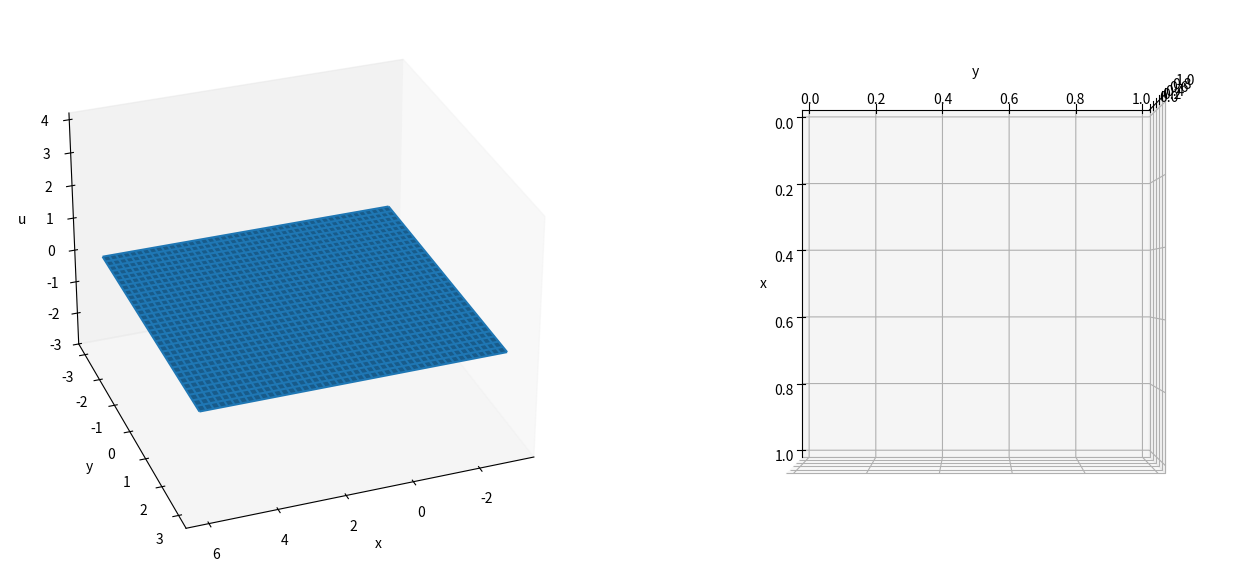

Write Python code to recreate this figure. (Note: this script raises an exception after producing the figure.)
# -*- coding: utf-8 -*-
"""
Created on Tue Aug  4 09:29:12 2020

@author: savva
"""
import numpy as np
from scipy.sparse import diags, kron, csc_matrix
from scipy.fft import dct, idct
from scipy.optimize import newton_krylov
from mpl_toolkits.mplot3d import Axes3D
import matplotlib.pyplot as plt
from matplotlib import cm
from matplotlib.colors import LightSource
import csv
import os
from scipy.integrate import odeint
from scipy.interpolate import interp1d

np.set_printoptions(edgeitems=6, suppress=True)

#GLOBAL parameters
R_ = 1 # radius of droplet
a_ = 100
epsilon_ = 1e-2 # thin liquid layer height (thickness of precursor film = h*)
V_, Vf_ = 0, 1 # volume of droplet (starts from 0 and stops at 1)

#GLOBAL simulation variables
Nx_, Ny_ = 91, 61 # grid points
NN_ = Nx_*Ny_ # total number of points
smoothing_iters_ = 4 # number of smoothing iterations per time step 
endl_, endr_ = -3, 6 # domain limits
endb_, endt_ = -3, 3
Dx_ = endr_ - endl_ # domain size Lo
Dy_ = endt_ - endb_ 
dksi_ = Dx_/(Nx_-1) # node spacing
deta_ = Dy_/(Ny_-1)
dksi2_ = dksi_*dksi_
deta2_ = deta_*deta_

#PMA variables
alpha_ = 0.01 # controls the mesh adaption speed 
gamma_ = 0.1 # controls the extent of smoothing
C_ = .15 # Mackenzie normalisation constant
dtmesh_ = 1e-7

#PDE variables
dtR_ = 5e-2
alpha2_ = 0 # 10 * np.pi/180 # angle of inclined surface
n_ = 6 # exponent of the interaction (not well defined weaker interaction term)
m_ = 3 # exponent of the interaction (known to be 3)
Bo_ = 0.01 # Bond number rho*g*Lo**2/sigma
epsilon2_ = 1/Dy_ # ratio of characteristic droplet thickness and extent of substrate Ho/Lo ( Ho ~ 1 ???)

# not implemented for now
sigma_ = None # surface tension constant
theta_ = None # contact angle - how to calculate?

#GLOBAL vectors/matrices/terms
ksiksi, etaeta = np.meshgrid(np.linspace(endl_, endr_, Nx_), np.linspace(endb_, endt_, Ny_)) # rectangular grid
Ibdy = lambda:0 # information on indices (boundary, interior, corners)
M = lambda:0 # derivative matrices
Q = lambda:0 # mesh potential and all its derivatives
U = lambda:0 # solution and its derivatives
J = None # Hessian (Jacobian) of Q
P = lambda:0 # Pressure and its derivatives

# for plotting
plot3d_bool = True
fig = plt.figure(figsize=(16,8))
aaa = np.linspace(0,2*np.pi)
if plot3d_bool:
    # solution and mesh
    ax = fig.add_subplot(121, projection='3d') 
    ax.view_init(elev=30, azim=70)
    ax.set_xlabel('x'); ax.set_ylabel('y'); ax.set_zlabel('u')
    ax.set_zlim3d(-3,4.2)  
    ax.grid(False)
    # ax.set_aspect("equal") # NOT IMPLEMENTED ON MATPLOTLIB YET
    ls = LightSource(azdeg=50, altdeg=65)
    surf = ax.plot_surface(ksiksi, etaeta, np.zeros((Ny_,Nx_)))
    mesh = ax.plot_wireframe(ksiksi, etaeta, np.zeros((Ny_,Nx_)))
    # mesh
    ax2 = fig.add_subplot(122, projection='3d') 
    ax2.view_init(elev=90, azim=0)
    ax2.set_xlabel('x'); ax2.set_ylabel('y');
    ax2.w_zaxis.line.set_lw(0.)
    ax2.set_zticks([])
    ax2.grid(False)
    # ax2.set_aspect("equal") # NOT IMPLEMENTED ON MATPLOTLIB YET
    radiusline = ax2.plot3D(R_*np.cos(aaa),R_*np.sin(aaa),0*aaa,'r',linewidth=0.2)
    ls2 = LightSource(azdeg=50, altdeg=65)
    mesh2 = ax.plot_wireframe(ksiksi, etaeta, np.zeros((Ny_,Nx_)))
    # 
    plt.subplots_adjust(left= 0, bottom=0, right=1, top=1, wspace = -0.1)


def main():
    """
    """
    global Q, Ibdy, M, J, CN_term, surf, mesh, mesh2, V_, alpha_, gamma_, dtmesh_, radiusline
    # initialise Q, Ibdy, M, U and droplet
    Q.val = np.reshape(0.5*ksiksi**2 + 0.5*etaeta**2, NN_) # mesh potential
    make_Ibdy()
    make_M()
    U.new = np.full(NN_, epsilon_)
    
    # initialise droplet
    # err = initialise_droplet(500, 5e-9, 20, True, True)  
       
    # check node spacings
    # investigate_minimum_spacing()  
    # investigate_distance_to_contact_line()
        
    # check PMA steady state
    # check_mesh(10000, 1e-9, 1e-8)     
    
    # evolve droplet radius explicitely and update mesh
    # alpha_ = 0.001
    # dtmesh_ = 1e-8
    # evolve_R_explicit(25, 2, 1e-2)
    
    # # check PMA steady state
    # check_mesh(1000, 1e-7, 1e-4) 
    
    # initialise coalescing droplets
    err = initialise_coalescing_droplets(1000, [[0,0,1,1],[3,0,1,1]], 5e-9, 20, False, True)
    
    # evolve droplet(s) using pde
    evolve_with_PDE(1e-4, 1000, 1e-2, 3e-9, 400)
    
def initialise_coalescing_droplets(Vsteps, info, dtmesh, loops, fromfile, tofile):
    print("initialising coalescing droplets")
    global J, V_, surf, mesh, mesh2
    if fromfile:
        # initialise from file
        read_from_file("initdrop_coal_"+str(R_)+"_"+str(Nx_)+"-"+str(Ny_)+"_"+str(a_)+\
                       "_"+str(epsilon_)+"_"+str(alpha_)+"_"+str(gamma_)+"_"+str(C_)+".txt")
        # plot
        compute_Q_spatial_ders()
        surf.remove() 
        surf = ax.plot_surface(Q.dksi.reshape(Ny_,Nx_), Q.deta.reshape(Ny_,Nx_), U.val.reshape(Ny_,Nx_), \
                                    cmap=cm.coolwarm, rstride=1, cstride=1, linewidth=0, \
                                    antialiased=False,alpha=0.5)
        mesh.remove() 
        mesh = ax.plot_wireframe(Q.dksi.reshape(Ny_,Nx_), Q.deta.reshape(Ny_,Nx_), np.full((Ny_,Nx_),-3), linewidth=0.2)
        mesh2.remove()
        mesh2 = ax2.plot_wireframe(Q.dksi.reshape(Ny_,Nx_), Q.deta.reshape(Ny_,Nx_), np.zeros((Ny_,Nx_)), linewidth=0.2, rcount=Ny_, ccount=Nx_)
        fig.canvas.draw()
        fig.canvas.flush_events()
        return 0
    # else inflate drops
    Vf1 = info[0][3]
    Vf2 = info[1][3]
    infoarg = []; infoarg.append(info[0].copy()); infoarg.append(info[1].copy())
    for i in range(1,Vsteps+1):
        U.val = U.new.copy()
        #compute derivatives
        compute_Q_spatial_ders()
        J = Q.d2ksi*Q.d2eta - Q.dksideta**2
        compute_u_spatial_ders()
        #update solution
        infoarg[0][3] = Vf1*i/Vsteps
        infoarg[1][3] = Vf2*i/Vsteps
        U.new = compute_U2(infoarg)
        print(i/Vsteps)
        loop_pma(dtmesh, loops)
        if plot3d_bool and i%100 == 0:
            # solution
            surf.remove() 
            surf = ax.plot_surface(Q.dksi.reshape(Ny_,Nx_), Q.deta.reshape(Ny_,Nx_), U.val.reshape(Ny_,Nx_), \
                                   rstride=1, cstride=1, linewidth=0, \
                                   cmap=cm.coolwarm, antialiased=False,alpha=0.5)
            mesh.remove()
            mesh = ax.plot_wireframe(Q.dksi.reshape(Ny_,Nx_), Q.deta.reshape(Ny_,Nx_), np.full((Ny_,Nx_),-3), \
                                     linewidth=0.2, rstride=2, cstride=2)
            # mesh
            mesh2.remove()
            mesh2 = ax2.plot_wireframe(Q.dksi.reshape(Ny_,Nx_), Q.deta.reshape(Ny_,Nx_), np.zeros((Ny_,Nx_)), \
                                       linewidth=0.2, rstride=1, cstride=1)
            fig.canvas.draw()
            fig.canvas.flush_events() 
    U.val = U.new.copy()
    print("initialisation complete")
    # write values to a file for quick access??
    if tofile:
        write_to_file("initdrop_coal_"+str(R_)+"_"+str(Nx_)+"-"+str(Ny_)+"_"+str(a_)+\
                       "_"+str(epsilon_)+"_"+str(alpha_)+"_"+str(gamma_)+"_"+str(C_)+".txt")
    return 0
        
    
def initialise_droplet(Vsteps, dtmesh, loops, fromfile, tofile):
    print("initialising droplet")
    global J, V_, surf, mesh, mesh2
    if fromfile:
        # initialise from file
        read_from_file("initdrop_rect_"+str(R_)+"_"+str(Nx_)+"-"+str(Ny_)+"_"+str(a_)+\
                       "_"+str(epsilon_)+"_"+str(alpha_)+"_"+str(gamma_)+"_"+str(C_)+".txt")
        V_ = Vf_
        # plot
        compute_Q_spatial_ders()
        surf.remove() 
        surf = ax.plot_surface(Q.dksi.reshape(Ny_,Nx_), Q.deta.reshape(Ny_,Nx_), U.val.reshape(Ny_,Nx_), \
                                    cmap=cm.coolwarm, rstride=1, cstride=1, linewidth=0, \
                                    antialiased=False,alpha=0.5)
        mesh.remove() 
        mesh = ax.plot_wireframe(Q.dksi.reshape(Ny_,Nx_), Q.deta.reshape(Ny_,Nx_), np.full((Ny_,Nx_),-3), linewidth=0.2)
        mesh2.remove()
        mesh2 = ax2.plot_wireframe(Q.dksi.reshape(Ny_,Nx_), Q.deta.reshape(Ny_,Nx_), np.zeros((Ny_,Nx_)), linewidth=0.2, rcount=Ny_, ccount=Nx_)
        fig.canvas.draw()
        fig.canvas.flush_events()
        return 0
    # else steadily inflate drop 
    for i in range(1,Vsteps+1):
        U.val = U.new.copy()
        #compute derivatives
        compute_Q_spatial_ders()
        J = Q.d2ksi*Q.d2eta - Q.dksideta**2
        compute_u_spatial_ders()
        #update solution
        V_ = Vf_*i/Vsteps
        U.new = compute_U()
        print(V_, U.new.max())
        #solve PMA and update mesh 
        loop_pma(dtmesh, loops)
        # plot every once in a while
        if plot3d_bool and i%100 == 0:
            # solution
            surf.remove() 
            surf = ax.plot_surface(Q.dksi.reshape(Ny_,Nx_), Q.deta.reshape(Ny_,Nx_), U.val.reshape(Ny_,Nx_), \
                                   rstride=1, cstride=1, linewidth=0, \
                                   cmap=cm.coolwarm, antialiased=False,alpha=0.5)
            mesh.remove()
            mesh = ax.plot_wireframe(Q.dksi.reshape(Ny_,Nx_), Q.deta.reshape(Ny_,Nx_), np.full((Ny_,Nx_),-3), \
                                     linewidth=0.2, rstride=2, cstride=2)
            # mesh
            mesh2.remove()
            mesh2 = ax2.plot_wireframe(Q.dksi.reshape(Ny_,Nx_), Q.deta.reshape(Ny_,Nx_), np.zeros((Ny_,Nx_)), \
                                       linewidth=0.2, rstride=1, cstride=1)
            fig.canvas.draw()
            fig.canvas.flush_events() 
    U.val = U.new.copy()
    print("initialisation complete")
    # write values to a file for quick access??
    if tofile:
        write_to_file("initdrop_rect_"+str(R_)+"_"+str(Nx_)+"-"+str(Ny_)+"_"+str(a_)+\
                       "_"+str(epsilon_)+"_"+str(alpha_)+"_"+str(gamma_)+"_"+str(C_)+".txt")
    return 0

def check_mesh(iters, dt, atol):
    # to check steady state of the mesh
    global J, V_, surf, mesh, mesh2
   
    # loop once to set Qdksiold and Qdetaold
    compute_Q_spatial_ders()
    J = Q.d2ksi*Q.d2eta - Q.dksideta**2
    compute_u_spatial_ders()
    # update solution for new mesh
    U.val = compute_U()
    #solve PMA and update mesh
    solve_PMA()
    Q.val += dt*Q.dt
    # set Qdksiold and Qdetaold
    Qdksiold = Q.dksi.copy()
    Qdetaold = Q.deta.copy()
    
    for i in range(iters):  
        # loop
        compute_Q_spatial_ders()
        J = Q.d2ksi*Q.d2eta - Q.dksideta**2
        compute_u_spatial_ders()
        U.val = compute_U()
        solve_PMA()
        Q.val += dt*Q.dt
        # find differences between old and new mesh
        diff_ksi = Q.dksi - Qdksiold; diff_eta = Q.deta - Qdetaold
        diff_squared = np.sqrt(diff_ksi**2 + diff_eta**2)
        # print((i+1), " / ", iters, ": ", diff_squared.max())
        # update Qdksiold and Qdetaold
        Qdksiold = Q.dksi.copy()
        Qdetaold = Q.deta.copy()
        # plot every once in a while
        if plot3d_bool and i%1000 == 0:
            # solution
            surf.remove() 
            surf = ax.plot_surface(Q.dksi.reshape(Ny_,Nx_), Q.deta.reshape(Ny_,Nx_), U.val.reshape(Ny_,Nx_), \
                                    cmap=cm.coolwarm, rstride=1, cstride=1, linewidth=0, \
                                    antialiased=False,alpha=0.5)
            mesh.remove()
            mesh = ax.plot_wireframe(Q.dksi.reshape(Ny_,Nx_), Q.deta.reshape(Ny_,Nx_), np.full((Ny_,Nx_),-3), \
                                     linewidth=0.2)
            #mesh
            mesh2.remove()
            mesh2 = ax2.plot_wireframe(Q.dksi.reshape(Ny_,Nx_), Q.deta.reshape(Ny_,Nx_), np.zeros((Ny_,Nx_)), \
                                       linewidth=0.2, rstride=1, cstride=1,)
            fig.canvas.draw()
            fig.canvas.flush_events() 
        if diff_squared.max() < atol:
            # solution
            surf.remove() 
            surf = ax.plot_surface(Q.dksi.reshape(Ny_,Nx_), Q.deta.reshape(Ny_,Nx_), U.val.reshape(Ny_,Nx_), \
                                    cmap=cm.coolwarm, rstride=1, cstride=1, linewidth=0, \
                                    antialiased=False,alpha=0.5)
            mesh.remove()
            mesh = ax.plot_wireframe(Q.dksi.reshape(Ny_,Nx_), Q.deta.reshape(Ny_,Nx_), np.full((Ny_,Nx_),-3), \
                                     linewidth=0.2)
            #mesh
            mesh2.remove()
            mesh2 = ax2.plot_wireframe(Q.dksi.reshape(Ny_,Nx_), Q.deta.reshape(Ny_,Nx_), np.zeros((Ny_,Nx_)), \
                                       linewidth=0.2, rstride=1, cstride=1,)
            fig.canvas.draw()
            fig.canvas.flush_events()
            print("PMA steady state achieved with atol = "+str(atol))
            break

def evolve_R_explicit(pmaloops, Rfinal, tol):
    print("evolving the radius explicitely")
    global R_, surf, mesh, mesh2, J, radiusline
    time = 0
    i = 0
    U.val = U.new.copy()
    while (abs(Rfinal - R_) > tol):
        print(time, R_, U.val.max())
        #compute derivatives
        compute_Q_spatial_ders()
        J = Q.d2ksi*Q.d2eta - Q.dksideta**2
        compute_u_spatial_ders()
        # timestep
        dt = dtR_*(R_**2)
        # new radius
        R_ += dt*Rdot()
        U.val = compute_U()
        #solve PMA and update mesh 
        loop_pma(dtmesh_, pmaloops)
        # iteration
        i += 1
        time += dt
        # plot
        if plot3d_bool:
            # solution
            surf.remove() 
            surf = ax.plot_surface(Q.dksi.reshape(Ny_,Nx_), Q.deta.reshape(Ny_,Nx_), U.val.reshape(Ny_,Nx_), \
                                    cmap=cm.coolwarm, rstride=1, cstride=1, linewidth=0, \
                                    antialiased=False,alpha=0.5)
            mesh.remove()
            mesh = ax.plot_wireframe(Q.dksi.reshape(Ny_,Nx_), Q.deta.reshape(Ny_,Nx_), np.full((Ny_,Nx_),-3), \
                                     linewidth=0.2)
            # mesh and radiuscircle
            ax2.clear()
            ax2.w_zaxis.line.set_lw(0.)
            ax2.set_zticks([])
            ax2.grid(False)
            mesh2 = ax2.plot_wireframe(Q.dksi.reshape(Ny_,Nx_), Q.deta.reshape(Ny_,Nx_), np.zeros((Ny_,Nx_)), \
                                       linewidth=0.2, rstride=1, cstride=1,)
            radiusline = ax2.plot3D(R_*np.cos(aaa),R_*np.sin(aaa),0*aaa,'r',linewidth=0.15, alpha=0.7)
            fig.canvas.draw()
            fig.canvas.flush_events()
    return 0
  
def evolve_with_PDE(dt, iterMax, tol, dtmesh, pmaloops):
    global J, dtmesh_, surf, mesh, mesh2, radiusline, R_
    # to get radius at certain times
    tode = np.concatenate(([0],np.logspace(-5,2)))
    Rode = odeint(asympode,R_, tode)
    R_func = interp1d(tode,Rode[:,0],'cubic')
    # solve
    current_time = 0
    iteration = 1
    scale = 1
    while iteration < iterMax:
        # copy new solution to old
        dt_n = dt*scale
        U.val = U.new.copy()
        # compute derivatives
        compute_Q_spatial_ders()
        J = Q.d2ksi*Q.d2eta - Q.dksideta**2
        compute_u_spatial_ders()
        P.val = pressure(U.val, U.xx, U.yy)
        compute_P_spatial_ders()
        # rhs term
        F = pde_rhs(U.val, U.xx, U.yy)
        # update timestep, solution, mesh and current_time
        U.new = newton_krylov(lambda u:residual(u, F, dt_n), U.val, verbose=1, maxiter=20, f_tol=1e-7)
        loop_pma(dtmesh, pmaloops) # int(pmaloops*(np.log(scale)/2+1)))
        current_time += dt_n
        #plot
        if plot3d_bool and (iteration%10 == 0 or iteration == 1):
            # solution
            surf.remove() 
            surf = ax.plot_surface(Q.dksi.reshape(Ny_,Nx_), Q.deta.reshape(Ny_,Nx_), U.new.reshape(Ny_,Nx_), \
                                    cmap=cm.coolwarm, rstride=1, cstride=1, linewidth=0, \
                                    antialiased=False,alpha=0.5)
            mesh.remove()
            mesh = ax.plot_wireframe(Q.dksi.reshape(Ny_,Nx_), Q.deta.reshape(Ny_,Nx_), np.full((Ny_,Nx_),-3), \
                                     linewidth=0.2)
            # mesh
            ax2.clear()
            ax2.w_zaxis.line.set_lw(0.)
            ax2.set_zticks([])
            ax2.grid(False)
            mesh2 = ax2.plot_wireframe(Q.dksi.reshape(Ny_,Nx_), Q.deta.reshape(Ny_,Nx_), np.zeros((Ny_,Nx_)), \
                                       linewidth=0.2, rstride=1, cstride=1,)
            R_ = R_func(current_time)
            radiusline = ax2.plot3D(R_*np.cos(aaa),R_*np.sin(aaa),0*aaa,'r',linewidth=0.15, alpha=0.7)
            fig.canvas.draw()
            fig.canvas.flush_events()
        # increment iteration and print statement
        print(iteration, dt, "*", scale, "=", dt_n, ". T = ", current_time, \
              ". Min spacing = ", investigate_minimum_spacing(False, False).min())
        iteration += 1
        scale += np.exp(-10*np.linalg.norm(U.new-U.val))
  
def compute_U2(info):
    """
    # G = R_ + np.log((1+np.exp(-2*a_*(x+R_)))/(1+np.exp(-2*a_*(x-R_))))/(2*a_)
    # H = 4*V_*(1-psi*psi/(R_*R_))/(R_*R_)
    # U =  epsilon_ + (1-epsilon_)*H(G(np.sqrt(Q.dksi*Q.dksi+Q.deta*Q.deta)))
    """
    ret = np.full(NN_, epsilon_)
    for dropinfo in info:
        x, y, R, V = dropinfo[:]
        ret += (1-epsilon_)*H2(G2(np.sqrt((Q.dksi-x)**2+(Q.deta-y)**2), R), R, V)
    return ret

def G2(xx, R):
    return R + np.log((1+np.exp(-2*a_*(xx+R)))/(1+np.exp(-2*a_*(xx-R))))/(2*a_)
  
def H2(psi, R, V):
    return 4*V*(1-psi*psi/(R*R))/(R*R)

def asympode(r,t):
    lam = epsilon_*4.06522
    return (512/r**9-1)/(3*np.log(0.5*r/lam)-3)
        
def residual(u, F, dt):
    # laplacian terms
    u_xx, u_yy = Laplace_operator(u.reshape(Ny_,Nx_), M.dksiCentre.dot(u), M.detaCentre.dot(u))
    # pressure and its derivatives
    pnew = pressure(u, u_xx, u_yy)
    P_dksi = M.dksiCentre.dot(pnew); P_deta = M.detaCentre.dot(pnew)
    P_dksi[Ibdy.Left] = 0; P_dksi[Ibdy.Right] = 0
    P_deta[Ibdy.Top] = 0; P_deta[Ibdy.Bottom] = 0
    pdx = np.divide(np.multiply(Q.d2eta,P_dksi) - np.multiply(Q.dksideta,P_deta), J)
    pdy = np.divide(- np.multiply(Q.dksideta,P_dksi) + np.multiply(Q.d2ksi,P_deta), J)
    # Crank Nicolson term
    A = (pdx - Bo_*np.sin(alpha2_)/epsilon2_)*(u**3)/3
    B = pdy*(u**3)/3
    F2 = np.divide(Q.d2eta*M.dksiCentre.dot(A) - Q.dksideta*M.detaCentre.dot(A) 
                     - Q.dksideta*M.dksiCentre.dot(B) + Q.d2ksi*M.detaCentre.dot(B), J)
    return (u - U.val) - dt*(F2 + F)/2
    
def pde_rhs(h, hxx, hyy):
    """
    dhdt = F(h,p)
    """
    A = (P.dx - Bo_*np.sin(alpha2_)/epsilon2_)*(h**3)/3
    B = P.dy*(h**3)/3
    dhdt = np.divide(Q.d2eta*M.dksiCentre.dot(A) - Q.dksideta*M.detaCentre.dot(A) 
                     - Q.dksideta*M.dksiCentre.dot(B) + Q.d2ksi*M.detaCentre.dot(B), J)
    return dhdt
    
def PI(h):
    """
    disjoining pressure term
    """
    return (n_-1)*(m_-1)*((np.divide(epsilon_, h)**m_ )- (np.divide(epsilon_, h)**n_))/(2*epsilon_*(n_-m_))
                        
def pressure(h, hxx, hyy):
    """
    compute pressure
    p = -Lap(h) -/+ PI(h) + Bo*cos(alpha)*h
    """    
    return - (hxx+hyy) + PI(h) + Bo_*np.cos(alpha2_)*h
    
       
def investigate_minimum_spacing(plot, prints):
    min_spacings = get_minimum_spacings()
    if plot:
        fig2 = plt.figure(figsize=(10,8)) 
        ax3 = fig2.add_subplot(111, projection='3d') 
        ax3.view_init(elev=30, azim=-160)
        ax3.set_xlabel('x'); ax.set_ylabel('y'); ax.set_zlabel('min spacing')
        ax3.set_zlim3d(0,0.1)  
        ax3.grid(False)
        ax3.plot_surface(Q.dksi.reshape(Ny_,Nx_)[1:-1,1:-1], Q.deta.reshape(Ny_,Nx_)[1:-1,1:-1], min_spacings)
    if prints:
        print("Original mesh spacing: ", dksi_)
        print("Current minimum mesh spacing: ", min_spacings.min())
        print("Spacing at droplet boundary should ideally be of order: ", 1/a_)
    return min_spacings
       
def compute_spacings():
    """
    
    N-W   N   N-E
        \ | /
     W -[i,j]- E
        / | \
    S-W   S  S-E
    
    return (for each [i,j] in the mesh) a list with the spacings between the points
    [E, S, S-E, S-W]
    only half of the directions for each point in order to avoid duplicates
    """            
    xx = Q.dksi.reshape(Ny_,Nx_)
    yy = Q.deta.reshape(Ny_,Nx_)
    spacing = np.zeros((4, Ny_, Nx_))
    # EAST (x axis right)
    spacing[0, :, :-1] = abs(xx - np.roll(xx, -1, axis=1))[:, :-1]
    # SOUTH (y axis down)
    spacing[1, 1:, :] = abs(yy - np.roll(yy, 1, axis=0))[1:, :]
    # SOUTH EAST (x axis right, y axis down)
    spacing[2, 1:, :-1] = np.sqrt((yy - np.roll(np.roll(yy, 1, axis=0), -1, axis=1))[1:, :-1]**2
        + (xx - np.roll(np.roll(xx, 1, axis=0), -1, axis=1))[:-1, :-1]**2)
    # SOUTH WEST (x axis left, y axis down)
    spacing[3, 1:, 1:] = np.sqrt((yy - np.roll(np.roll(yy, 1, axis=0), 1, axis=1))[1:, 1:]**2
        + (xx - np.roll(np.roll(xx, 1, axis=0), 1, axis=1))[:-1, 1:]**2)
    return spacing

def get_minimum_spacings():
    spacings = compute_spacings()
    min_spacing1 = np.minimum(spacings[0,1:-1,1:-1],spacings[1,1:-1,1:-1])
    min_spacing2 = np.minimum(spacings[2,1:-1,1:-1],spacings[3,1:-1,1:-1])
    return np.minimum(min_spacing1, min_spacing2)    

def investigate_distance_to_contact_line():
    xx = []
    yy = []
    zz = []
    for ind in range(NN_):
        z = abs(np.sqrt(Q.dksi[ind]**2 + Q.deta[ind]**2)-R_) # droplet is centered at 0,0
        if z < 0.02:
            xx.append(Q.dksi[ind])
            yy.append(Q.deta[ind])
            zz.append(z)
    fig2 = plt.figure(figsize=(10,8)) 
    ax3 = fig2.add_subplot(111, projection='3d') 
    ax3.view_init(elev=30, azim=-160)
    ax3.set_xlabel('x'); ax.set_ylabel('y'); ax.set_zlabel('min spacing')
    ax3.set_zlim3d(0,0.03)  
    ax3.grid(False)
    ax3.scatter(xx, yy, zz)

def compute_U():
    return epsilon_ + (1-epsilon_)*H(G(np.sqrt(Q.dksi*Q.dksi+Q.deta*Q.deta)))

def H(psi):
    return 4*V_*(1-psi*psi/(R_*R_))/(R_*R_)

def G(x):
    return R_ + np.log((1+np.exp(-2*a_*(x+R_)))/(1+np.exp(-2*a_*(x-R_))))/(2*a_)
     
def Rdot():
    return (8*V_/R_**3 - 1)/(3*np.log(1/epsilon_)) 

def write_to_file(filename):
    print("writing in file")
    file = open(filename, "w") 
    for i in range(NN_):
        # U.val Q.val 
        file.write(str(U.val[i]) + " " + str(Q.val[i]) + "\n")
    file.close()
    
def read_from_file(filename):
    print("reading intialised state from file")
    a = []
    b = []
    p_file = os.getcwd() + "\\" + filename
    with open(p_file) as csvfile:
        lines = csv.reader(csvfile, delimiter=' ')
        for row in lines:
            a.append(float(row[0]))
            b.append(float(row[1]))
    U.new = np.array(a)
    U.val = U.new.copy()
    Q.val = np.array(b)

def solve_PMA():
    """
    solve for dQdt = L.fancy^-1 * (|J|*M)^0/5
    L.fancy^-1 is the inverse of the operator L.fancy = aplha*(Identity - gamma*Lap_ξ)
    which is solved using discreet cosine transform
    """
    monitor = compute_and_smooth_monitor()
    q_rhs = np.sqrt(np.multiply(monitor, np.abs(J)))/alpha_
    temp = dct(dct(q_rhs.reshape(Ny_,Nx_).T, norm="ortho").T, norm="ortho")
    dQdt = idct(idct(np.divide(temp,(1-gamma_*M.Leig)).T, norm="ortho").T, norm="ortho") 
    Q.dt = dQdt.reshape(NN_)
    
def loop_pma(dt, loops):
    global J
    solve_PMA()
    Q.val += dt*Q.dt
    for i in range(1,loops):
        compute_Q_spatial_ders()
        J = Q.d2ksi*Q.d2eta - Q.dksideta**2
        compute_u_spatial_ders()
        solve_PMA()
        Q.val += dt*Q.dt

def Laplace_operator(v, v_dksi, v_deta):
    """    
    L(v) = v_xx + v_yy = J^-1 * div_ksi { J^-1 * A * grad_ksi (v) }
    more consicely:
    v_xx = J^-1 * [ ( A11 * v_dksi )_ksi + ( A12 * v_deta)_ksi ]
    v_yy = J^-1 * [ ( A12 * v_dksi )_eta + ( A22 * v_deta)_eta ]
    where appendix B shows the discretisation of the bracketed terms.
       
    The argument v needs to be an N_xN_ array
    v_dksi and v_deta are the ksi and eta derivatives of v and need to be 1D arrays of size NN_
    """    
    # initialise 
    A11 = np.reshape(np.divide(Q.dksideta**2 + Q.d2eta**2, J), (Ny_,Nx_))
    A22 = np.reshape(np.divide(Q.dksideta**2 + Q.d2ksi**2, J), (Ny_,Nx_))
    A12 = -np.divide(np.multiply(Q.dksideta, Q.d2ksi + Q.d2eta), J)
    v_xx = np.zeros((Ny_,Nx_), dtype=float); v_yy = np.zeros((Ny_,Nx_), dtype=float)
    
    # B.1 : (A11*u_dksi)_ksi, (A22*u_deta)_eta
    # interior points  (checked 31/7 - all good)
    v_xx[:,3:-3] = (4*np.multiply(A11[:,2:-4], (v[:,:-6] - 8*v[:,1:-5] + 8*v[:,3:-3] - v[:,4:-2])) 
                  - np.multiply((- A11[:,1:-5] + 9*A11[:,2:-4] + 9*A11[:,3:-3] - A11[:,4:-2]), 
                               (v[:,1:-5] - 27*v[:,2:-4] + 27*v[:,3:-3] - v[:,4:-2])) 
                  + np.multiply((- A11[:,2:-4] + 9*A11[:,3:-3] + 9*A11[:,4:-2] - A11[:,5:-1]), 
                               (v[:,2:-4] - 27*v[:,3:-3] + 27*v[:,4:-2] - v[:,5:-1]))
                  - 4*np.multiply(A11[:,4:-2], (v[:,2:-4] - 8*v[:,3:-3] + 8*v[:,5:-1] - v[:,6:])))/(288*dksi2_)
    
    v_yy[3:-3,:] = (4*np.multiply(A22[2:-4,:], (v[:-6,:] - 8*v[1:-5,:] + 8*v[3:-3,:] - v[4:-2,:]))
                  - np.multiply((- A22[1:-5,:] + 9*A22[2:-4,:] + 9*A22[3:-3,:] - A22[4:-2,:]), 
                               (v[1:-5,:] - 27*v[2:-4,:] + 27*v[3:-3,:] - v[4:-2,:]))
                  + np.multiply((- A22[2:-4,:] + 9*A22[3:-3,:] + 9*A22[4:-2,:] - A22[5:-1,:]), 
                               (v[2:-4,:] - 27*v[3:-3,:] + 27*v[4:-2,:] - v[5:-1,:]))
                  - 4*np.multiply(A22[4:-2,:], (v[2:-4,:] - 8*v[3:-3,:] + 8*v[5:-1,:] - v[6:,:])))/(288*deta2_)
    
    # next-to boundary points (checked 31/7 - reversed sign of components of expressions for [:,-2] and [-2,:], this shouldn't 
    # actually change anything.)
    v_xx[:,1] = np.multiply(A11[:,1], (10*v[:,0] - 15*v[:,1] - 4*v[:,2] + 14*v[:,3] - 6*v[:,4] + v[:,5]))/(12*dksi2_) \
                + np.multiply((-3*v[:,0] - 10*v[:,1] + 18*v[:,2] - 6*v[:,3] + v[:,4]), 
                              (-3*A11[:,0] - 10*A11[:,1] + 18*A11[:,2] - 6*A11[:,3] + A11[:,4]))/(144*dksi2_)
        
    v_yy[1,:] = np.multiply(A22[1,:], (10*v[0,:] - 15*v[1,:] - 4*v[2,:] + 14*v[3,:] - 6*v[4,:] + v[5,:]))/(12*deta2_) \
                + np.multiply((-3*v[0,:] - 10*v[1,:] + 18*v[2,:] - 6*v[3,:] + v[4,:]), 
                              (-3*A22[0,:] - 10*A22[1,:] + 18*A22[2,:] - 6*A22[3,:] + A22[4,:]))/(144*deta2_)
    
    v_xx[:,-2] = np.multiply(A11[:,-2], (10*v[:,-1] - 15*v[:,-2] - 4*v[:,-3] + 14*v[:,-4] - 6*v[:,-5] + v[:,-6]))/(12*dksi2_) \
                + np.multiply((3*v[:,-1] + 10*v[:,-2] - 18*v[:,-3] + 6*v[:,-4] - v[:,-5]), 
                              (3*A11[:,-1] + 10*A11[:,-2] - 18*A11[:,-3] + 6*A11[:,-4] - A11[:,-5]))/(144*dksi2_)
        
    v_yy[-2,:] = np.multiply(A22[-2,:], (10*v[-1,:] - 15*v[-2,:] - 4*v[-3,:] + 14*v[-4,:] - 6*v[-5,:] + v[-6,:]))/(12*deta2_) \
                + np.multiply((3*v[-1,:] + 10*v[-2,:] - 18*v[-3,:] + 6*v[-4,:] - v[-5,:]), 
                              (3*A22[-1,:] + 10*A22[-2,:] - 18*A22[-3,:] + 6*A22[-4,:] - A22[-5,:]))/(144*deta2_)
        
    # next-to-next-to boundary points (checked 31/7 - adjasted ordering for components of [:,-3] and [-3,:]
    # to ascending order, this shouldn't actually change anything. Also FIXED A11->A22 for the appropriate expressions.)
    v_xx[:,2] = np.multiply(A11[:,2], (- v[:,0] + 16*v[:,1] - 30*v[:,2] + 16*v[:,3] - v[:,4]))/(12*dksi2_) \
                + np.multiply((v[:,0] - 8*v[:,1] + 8*v[:,3] - v[:,4]), 
                              (A11[:,0] - 8*A11[:,1] + 8*A11[:,3] - A11[:,4]))/(144*dksi2_)
        
    v_yy[2,:] = np.multiply(A22[2,:], (- v[0,:] + 16*v[1,:] - 30*v[2,:] + 16*v[3,:] - v[4,:]))/(12*deta2_) \
                + np.multiply((v[0,:] - 8*v[1,:] + 8*v[3,:] - v[4,:]), 
                              (A22[0,:] - 8*A22[1,:] + 8*A22[3,:] - A22[4,:]))/(144*deta2_)
        
    v_xx[:,-3] = np.multiply(A11[:,-3], (- v[:,-1] + 16*v[:,-2] - 30*v[:,-3] + 16*v[:,-4] - v[:,-5]))/(12*dksi2_) \
                + np.multiply((v[:,-5] - 8*v[:,-4] + 8*v[:,-2] - v[:,-1]), 
                              (A11[:,-5] - 8*A11[:,-4] + 8*A11[:,-2] - A11[:,-1]))/(144*dksi2_)
    
    v_yy[-3,:] = np.multiply(A22[-3,:], (- v[-1,:] + 16*v[-2,:] - 30*v[-3,:] + 16*v[-4,:] - v[-5,:]))/(12*deta2_) \
                + np.multiply((v[-5,:] - 8*v[-4,:] + 8*v[-2,:] - v[-1,:]), 
                              (A22[-5,:] - 8*A22[-4,:] + 8*A22[-2,:] - A22[-1,:]))/(144*deta2_)
    
    # B.2 (A12*u_deta)_ksi, (A12*u_dksi)_eta (checked 31/7 - fixed major mistakes)
    temp = M.dksiCentre.dot(np.multiply(A12, v_deta))
    temp[Ibdy.Left] = 0; temp[Ibdy.Right] = 0
    v_xx = np.reshape(v_xx, NN_)
    v_xx += temp
    
    temp = M.detaCentre.dot(np.multiply(A12, v_dksi))
    temp[Ibdy.Top] = 0; temp[Ibdy.Bottom] = 0
    v_yy = np.reshape(v_yy, NN_)
    v_yy += temp
    
    return np.divide(v_xx, J), np.divide(v_yy, J)

def compute_P_spatial_ders():
    """
    compute spatial (x, y) derivatives of the pressure
    """
    P_dksi = M.dksiCentre.dot(P.val)
    P_deta = M.detaCentre.dot(P.val)
    # boudnary conditions: dpdn = 0
    P_dksi[Ibdy.Left] = 0; P_dksi[Ibdy.Right] = 0
    P_deta[Ibdy.Top] = 0; P_deta[Ibdy.Bottom] = 0
    # 1st derivatives (x, y)
    P.dx = np.divide(np.multiply(Q.d2eta,P_dksi) - np.multiply(Q.dksideta,P_deta), J)
    P.dy = np.divide(- np.multiply(Q.dksideta,P_dksi) + np.multiply(Q.d2ksi,P_deta), J)
    
def compute_Q_spatial_ders():
    """
    compute spatial (ksi, eta) derivatives of the mesh potetial
    """
    # 1st derivatives
    Q.dksi = M.dksiCentre.dot(Q.val); 
    Q.deta = M.detaCentre.dot(Q.val); 
    # boundary conditions: dQdn|r = r 
    Q.dksi[Ibdy.Left] = endl_; Q.dksi[Ibdy.Right] = endr_;
    Q.deta[Ibdy.Bottom] = endb_; Q.deta[Ibdy.Top] = endt_;
    # 2nd derivatives
    temp = np.zeros(NN_); temp[Ibdy.Left] = 25/(6*dksi_)*abs(endl_); temp[Ibdy.Right] = 25/(6*dksi_)*abs(endr_)
    Q.d2ksi = M.d2ksi.dot(Q.val) + temp
    temp = np.zeros(NN_); temp[Ibdy.Top] = 25/(6*deta_)*abs(endt_); temp[Ibdy.Bottom] = 25/(6*deta_)*abs(endb_)
    Q.d2eta = M.d2eta.dot(Q.val) + temp
    Q.dksideta = M.dksideta.dot(Q.val); Q.dksideta[Ibdy.Boundary] = 0

def compute_u_spatial_ders():
    """
    compute spatial (x, y) derivatives of the solution
    """
    # 1st derivatives (ksi, eta) - not saved in U struct
    U_dksi = M.dksiCentre.dot(U.val)
    U_deta = M.detaCentre.dot(U.val)
    # boundary conditions: dhdn = 0
    U_dksi[Ibdy.Left] = 0; U_dksi[Ibdy.Right] = 0
    U_deta[Ibdy.Top] = 0; U_dksi[Ibdy.Bottom] = 0
    # 1st derivatives (x, y)
    U.dx = np.divide(np.multiply(Q.d2eta,U_dksi) - np.multiply(Q.dksideta,U_deta), J)
    U.dy = np.divide(- np.multiply(Q.dksideta,U_dksi) + np.multiply(Q.d2ksi,U_deta), J)
    # 2nd derivatives (xx, yy) - laplacian operator
    U.xx, U.yy = Laplace_operator(np.reshape(U.val,(Ny_,Nx_)), U_dksi, U_deta)    
 
def compute_and_smooth_monitor():
    """
    computes the monitor functino Mon
    mon = |u_xx + u_yy|^2
    """
    # initialise arrays
    mon = np.zeros((Ny_,Nx_), dtype=float)
    temp = (np.abs(U.xx + U.yy)**2).reshape((Ny_,Nx_))
    
    # smoothing           
    # fourth-order filter
    for i in range(smoothing_iters_):
        # interior points
        mon[1:-1,1:-1] = temp[1:-1,1:-1] + (temp[:-2,1:-1] + temp[2:,1:-1] + temp[1:-1,:-2] + temp[1:-1,2:])/8 \
            + (temp[:-2,:-2] + temp[:-2,2:] + temp[2:,:-2] + temp[2:,2:])/16
        # boundary but no corners
        mon[1:-1,Nx_-1] = (4*temp[1:-1,Nx_-1] + 2*temp[:-2,Nx_-1] +2*temp[2:,Nx_-1] + 2*temp[1:-1,Nx_-2] + temp[2:,Nx_-2] + temp[:-2,Nx_-2])/12
        mon[1:-1,0] = (4*temp[1:-1,0] + 2*temp[:-2,0] +2*temp[2:,0] + 2*temp[1:-1,1] + temp[2:,1] + temp[:-2,1])/12
        mon[Ny_-1,1:-1] = (4*temp[Ny_-1,1:-1] + 2*temp[Ny_-1,:-2] +2*temp[Ny_-1,2:] + 2*temp[Ny_-2,1:-1] + temp[Ny_-2,2:] + temp[Ny_-2,:-2])/12
        mon[0,1:-1] = (4*temp[0,1:-1] + 2*temp[0,:-2] +2*temp[0,2:] + 2*temp[1,1:-1] + temp[1,2:] + temp[1,:-2])/12
        # corners
        mon[0,0] = (4*temp[0,0] + 2*temp[0,1] + 2*temp[1,0] + temp[1,1])/9
        mon[0,Nx_-1] = (4*temp[0,Nx_-1] + 2*temp[0,Nx_-2] + 2*temp[1,Nx_-1] + temp[1,Nx_-2])/9
        mon[Ny_-1,0] = (4*temp[Ny_-1,0] + 2*temp[Ny_-1,1] + 2*temp[Ny_-2,0] + temp[Ny_-2,1])/9
        mon[Ny_-1,Nx_-1] = (4*temp[Ny_-1,Nx_-1] + 2*temp[Ny_-1,Nx_-2] + 2*temp[Ny_-2,Nx_-1] + temp[Ny_-2,Nx_-2])/9
        # update temp        
        temp = mon.copy()
    mon = np.reshape(mon, NN_)
    # Mackenzie regularisation    
    mon_integral = np.sum(mon*np.abs(J))*dksi_*deta_
    mon += C_*mon_integral
    return mon    
    
def make_Ibdy():
    """
    Making arrays containg indices information
    """
    allidx = np.arange(0,NN_)
    X = np.reshape(ksiksi, NN_)
    Y = np.reshape(etaeta, NN_)
    Ibdy.Boundary = np.nonzero((X == endr_) | (X == endl_) | (Y == endt_) | (Y == endb_))[0]
    Ibdy.Interior = np.setdiff1d(allidx, Ibdy.Boundary)
    Ibdy.Top = np.nonzero(Y == endt_)[0]; Ibdy.Bottom = np.nonzero(Y == endb_)[0]
    Ibdy.Right = np.nonzero(X == endr_)[0]; Ibdy.Left = np.nonzero(X == endl_)[0]
    Ibdy.BottomLeft = np.intersect1d(Ibdy.Bottom, Ibdy.Left)[0]
    Ibdy.BottomRight = np.intersect1d(Ibdy.Bottom, Ibdy.Right)[0]
    Ibdy.TopLeft = np.intersect1d(Ibdy.Top, Ibdy.Left)[0]
    Ibdy.TopRight = np.intersect1d(Ibdy.Top, Ibdy.Right)[0]

def make_M():
    """
    Making derivative matrices                
    """
    eyeX = diags([1], shape=(Nx_,Nx_))
    eyeY = diags([1], shape=(Ny_,Ny_))
    # A.1 
    temp = diags([-1, 16, -30, 16, -1], [-2, -1, 0, 1, 2], shape=(Nx_,Nx_), format="lil")
    temp[0,:5] = [-415/6, 96, -36, 32/3, -1.5]
    temp[1,:6] = [10, -15, -4, 14, -6, 1]
    temp[-1,-5:] = [-1.5, 32/3, -36, 96, -415/6]
    temp[-2,-6:] = [1, -6, 14, -4, -15, 10]
    temp = csc_matrix(temp/(12*dksi2_))
    M.d2ksi = kron(eyeY, temp) # d^2f/dksi^2
    temp = diags([-1, 16, -30, 16, -1], [-2, -1, 0, 1, 2], shape=(Ny_,Ny_), format="lil")
    temp[0,:5] = [-415/6, 96, -36, 32/3, -1.5]
    temp[1,:6] = [10, -15, -4, 14, -6, 1]
    temp[-1,-5:] = [-1.5, 32/3, -36, 96, -415/6]
    temp[-2,-6:] = [1, -6, 14, -4, -15, 10]
    temp = csc_matrix(temp/(12*deta2_))
    M.d2eta = kron(temp, eyeX) # d^2f/deta^2
    
    # A.2
    temp = diags([1, -8, 8, -1], [-2, -1, 1, 2], shape=(Nx_,Nx_), format="lil")
    temp[:2,:5] = [[-25, 48, -36, 16, -3], [-3, -10, 18, -6, 1]]
    temp[-2:,-5:] = [[-1, 6, -18, 10, 3], [3, -16, 36, -48, 25]]
    temp = csc_matrix(temp/(12*dksi_))
    M.dksiCentre = kron(eyeY, temp) # df/dksi centre difference
    temp = diags([1, -8, 8, -1], [-2, -1, 1, 2], shape=(Ny_,Ny_), format="lil")
    temp[:2,:5] = [[-25, 48, -36, 16, -3], [-3, -10, 18, -6, 1]]
    temp[-2:,-5:] = [[-1, 6, -18, 10, 3], [3, -16, 36, -48, 25]]
    temp = csc_matrix(temp/(12*deta_))
    M.detaCentre = kron(temp, eyeX) # df/deta centre difference
    M.dksideta = kron(temp,M.dksiCentre.toarray()[:Nx_, :Nx_]) #d^2f/dksideta
    
    # # C - upwinding scheme
    # #forward
    # temp = diags([-3, 4,-1], [0,1,2], shape=(Nx_,Nx_), format="lil")
    # temp[-1,-3:] = [1, -4, 3]
    # temp[-2,-2:] = [-2, 2]
    # temp - csc_matrix(temp/(2*dksi_))
    # M.dksiForw = kron(eye, temp) # df/dksi forward difference
    # M.detaForw = kron(temp, eye) # df/deta forward difference
    
    # #backward
    # temp = diags([1,-4,3], [-2,-1,0], shape=(Nx_,Nx_), format="lil")
    # temp[0,:3] = [-3, 4, -1]
    # temp[1,:2] = [-2, 2]
    # temp - csc_matrix(temp/(2*dksi_))
    # M.dksiBack = kron(eye, temp) # df/dksi backward difference
    # M.detaBack = kron(temp, eye) # df/deta backward difference
    
    # for discreet cosine transform
    temp = (2*np.cos(np.pi*np.arange(0,Ny_)/(Ny_-1))-2).reshape((Ny_,1))*np.ones(Nx_) + \
        np.ones((Ny_,1))*(2*np.cos(np.pi*np.arange(0,Nx_)/(Nx_-1))-2)
    M.Leig = temp/(dksi_*deta_)

if (__name__ == "__main__"):
    main()
